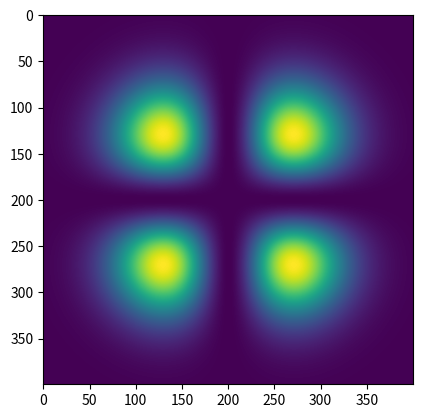

Source code (Python):
import numpy as np
from numpy import sqrt, exp
import matplotlib.pyplot as plt
import scipy.special as ss

H = lambda x, n: ss.hermite(n).__call__(x)

def hg(x, y, n=0, m=0, w=1):

    E = H(sqrt(2)*x/w,n) * exp(-(x/w)**2) * H(sqrt(2)*y/w,m) * exp(-(y/w)**2)
    return E**2

x = np.arange(-2,2,0.01)
y = x.copy()
X, Y = np.meshgrid(x,y)

TEM = hg(X,Y,n=1,m=1)
cTEM = np.fft.fftshift(TEM)
# FTEM = np.abs(np.fft.fft2(cTEM))
# print(FTEM)
# print(FTEM.dtype)
# print(FTEM.shape)

plt.imshow(TEM)
plt.show()
